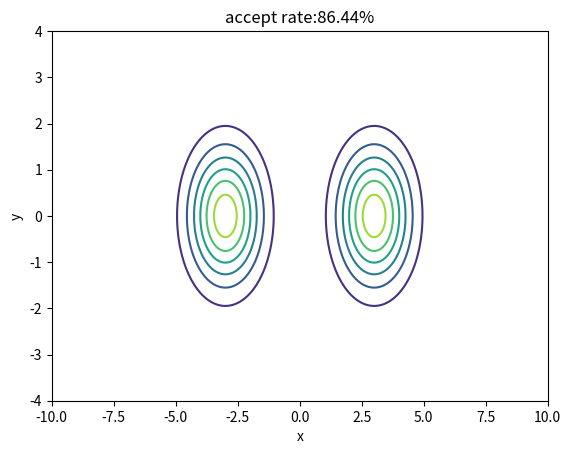

The matplotlib source for this figure:
import numpy as np
import matplotlib.pyplot as plt
import matplotlib.animation as animation
from matplotlib.animation import FuncAnimation, PillowWriter
from mpl_toolkits.mplot3d import Axes3D

z=lambda x,y:np.exp(-((x-3)**2+y**2)/2)+np.exp(-((x+3)**2+y**2)/2)

def mh(T,gamma,func):
    t=0
    pi=np.zeros(shape=(T,2))
    pi[0,0]=1.5
    pi[0,1]=-0.75    #设置起始点
    while t < T-1:
        t = t + 1
        a=pi[t-1,0]
        b=pi[t-1,1]
        mean = np.array([a,b])              # 均值
        conv = np.array([[gamma**2, 0.0],        # 协方差矩阵
                    [0.0, gamma**2]])
        pi_star = np.random.multivariate_normal(mean=mean, cov=conv, size=1)
        alpha = min(1, (func(pi_star[0,0],pi_star[0,1]) / func(pi[t - 1,0],pi[t-1,1])))
        u = np.random.uniform(0, 1)
        if u < alpha:
            pi[t,0] = pi_star[0,0]
            pi[t,1] = pi_star[0,1]
            
        else:
            pi[t,0] = pi[t - 1,0]
            pi[t,1] = pi[t - 1,1]
    print(len(set(pi[:,0])),len(pi[:,0]))
    rate=len(set(pi[:,0]))/(pi[:,0].size)
    return pi,rate

[pi,rate]=mh(5000,0.3,z)

def makefigure(pi,gamma,rate,func):
    x=np.linspace(-10,10,1000)
    y=np.linspace(-4,4,1000)
    x1,y1=np.meshgrid(x,y)

    fig, ax = plt.subplots()
    xdata, ydata = [], []
    ln, = plt.plot([], [], '+',markersize=3,animated=True)
    #plt.plot(q[:,0],q[:,1],'+',markersize=1)

    def init():
        ax.set_xlim(-10,10)
        ax.set_ylim(-4, 4)
        return ln,

    def update(frame):
        xdata.append(pi[frame:frame+99,0])
        ydata.append(pi[frame:frame+99,1])
        ln.set_data(xdata, ydata)
        return ln,

    plt.xlabel('x')
    plt.ylabel('y')
    plt.title('accept rate:'+str(round(rate*100,2))+'%')
    plt.contour(x1,y1,func(x1,y1))
    anim = animation.FuncAnimation(fig, update, frames=range(0,5000,100),interval=30,
                    init_func=init,blit=True)

    #anim.save('mhgauss5.gif',writer='imagemagick')
    plt.show()

makefigure(pi,1,rate,z)